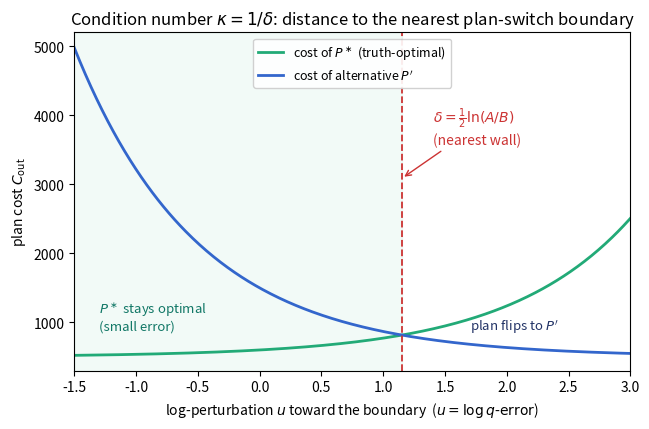

Source code (Python):
"""Conceptual: the small-error condition number as distance to the nearest plan-switch
boundary. Two plans' costs cross at delta = 1/2 ln(A/B); kappa = 1/delta. Output: flip_margin.pdf/png.
"""
import numpy as np
import matplotlib; matplotlib.use("Agg")
import matplotlib.pyplot as plt

A, B, C0 = 1000.0, 100.0, 500.0          # non-shared sums (A from P', B from P*) + shared baseline
delta = 0.5 * np.log(A / B)               # closed-form flip margin
u = np.linspace(-1.5, 3.0, 400)
cost_star = B * np.exp(u) + C0            # P* gets costlier as we perturb toward the wall
cost_alt = A * np.exp(-u) + C0            # P' gets cheaper

fig, ax = plt.subplots(figsize=(6.6, 4.4))
ax.plot(u, cost_star, lw=2, color="#2a7", label=r"cost of $P^\ast$ (truth-optimal)")
ax.plot(u, cost_alt, lw=2, color="#36c", label=r"cost of alternative $P'$")
ax.axvline(delta, color="#c33", ls="--", lw=1.3)
ax.axvspan(-1.5, delta, color="#2a7", alpha=0.06)
ymax = float(cost_alt.max())
ax.annotate(r"$\delta=\frac{1}{2}\ln(A/B)$" + "\n(nearest wall)", (delta, ymax * 0.62),
            xytext=(delta + 0.25, ymax * 0.72), color="#c33", fontsize=10,
            arrowprops=dict(arrowstyle="->", color="#c33"))
ax.text(-1.3, ymax * 0.18, r"$P^\ast$ stays optimal" + "\n(small error)", color="#176", fontsize=9.5)
ax.text(delta + 0.55, ymax * 0.18, r"plan flips to $P'$", color="#236", fontsize=9.5)
ax.set_xlabel(r"log-perturbation $u$ toward the boundary  ($u=\log q\text{-error}$)")
ax.set_ylabel(r"plan cost $C_{\mathrm{out}}$")
ax.set_title(r"Condition number $\kappa = 1/\delta$: distance to the nearest plan-switch boundary")
ax.legend(loc="upper center", fontsize=9, framealpha=0.9)
ax.set_xlim(-1.5, 3.0)
fig.tight_layout()
fig.savefig("flip_margin.pdf"); fig.savefig("flip_margin.png", dpi=150)
print(f"wrote flip_margin.pdf + .png  (delta={delta:.3f})")
